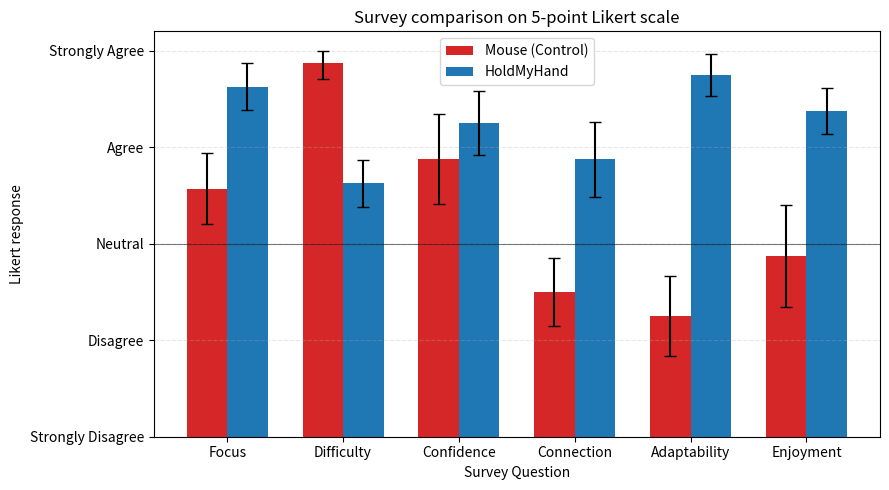

This chart was generated by the following Python code:
import matplotlib.pyplot as plt
import numpy as np

categories = [
'Focus',
'Difficulty',
'Confidence',
'Connection',
'Adaptability',
'Enjoyment'
]

# --- Series 1 ---
means1 = np.array([2.571428571	,3.875,	2.875,	1.5	,1.25	,1.875])
mins1  = np.array([2.207212892	,3.709640543	,2.411487595	,1.146446609	,0.835421901	,1.348365639])
maxs1  = np.array([2.935644251	,4 ,3.338512405	,1.853553391	,1.664578099	,2.401634361])

# --- Series 2 ---
means2 = np.array([3.625	,2.625	,3.25	,2.875	,3.75	,3.375])
mins2  = np.array([3.382938541	,2.382938541	,2.919281086	,2.484687625	,3.533493649	,3.132938541])
maxs2  = np.array([3.867061459	,2.867061459	,3.580718914	,3.265312375	,3.966506351	,3.617061459])

# Error bars
yerr1 = np.vstack([means1 - mins1, maxs1 - means1])
yerr2 = np.vstack([means2 - mins2, maxs2 - means2])

x = np.arange(len(categories))
width = 0.35

fig, ax = plt.subplots(figsize=(9, 5))

# --- Series 1 (RED) ---
ax.bar(x - width/2, means1, width,
       color='#d62728',
       label='Mouse (Control)',
       yerr=yerr1,
       capsize=4)

# --- Series 2 (BLUE) ---
ax.bar(x + width/2, means2, width,
       color='#1f77b4',
       label='HoldMyHand',
       yerr=yerr2,
       capsize=4)

# X axis
ax.set_xticks(x)
ax.set_xticklabels(categories)

# Y axis (Likert scale)
ax.set_ylim(0, 4.2)
ax.set_yticks([0, 1, 2, 3, 4])
ax.set_yticklabels([
    "Strongly Disagree",
    "Disagree",
    "Neutral",
    "Agree",
    "Strongly Agree"
])

# Styling
ax.set_ylabel("Likert response")
ax.set_xlabel("Survey Question")
ax.set_title("Survey comparison on 5-point Likert scale")

ax.axhline(2, color='black', linewidth=0.8, alpha=0.5)  # neutral line
ax.grid(axis='y', linestyle='--', alpha=0.3)

ax.legend()

plt.tight_layout()
plt.show()
